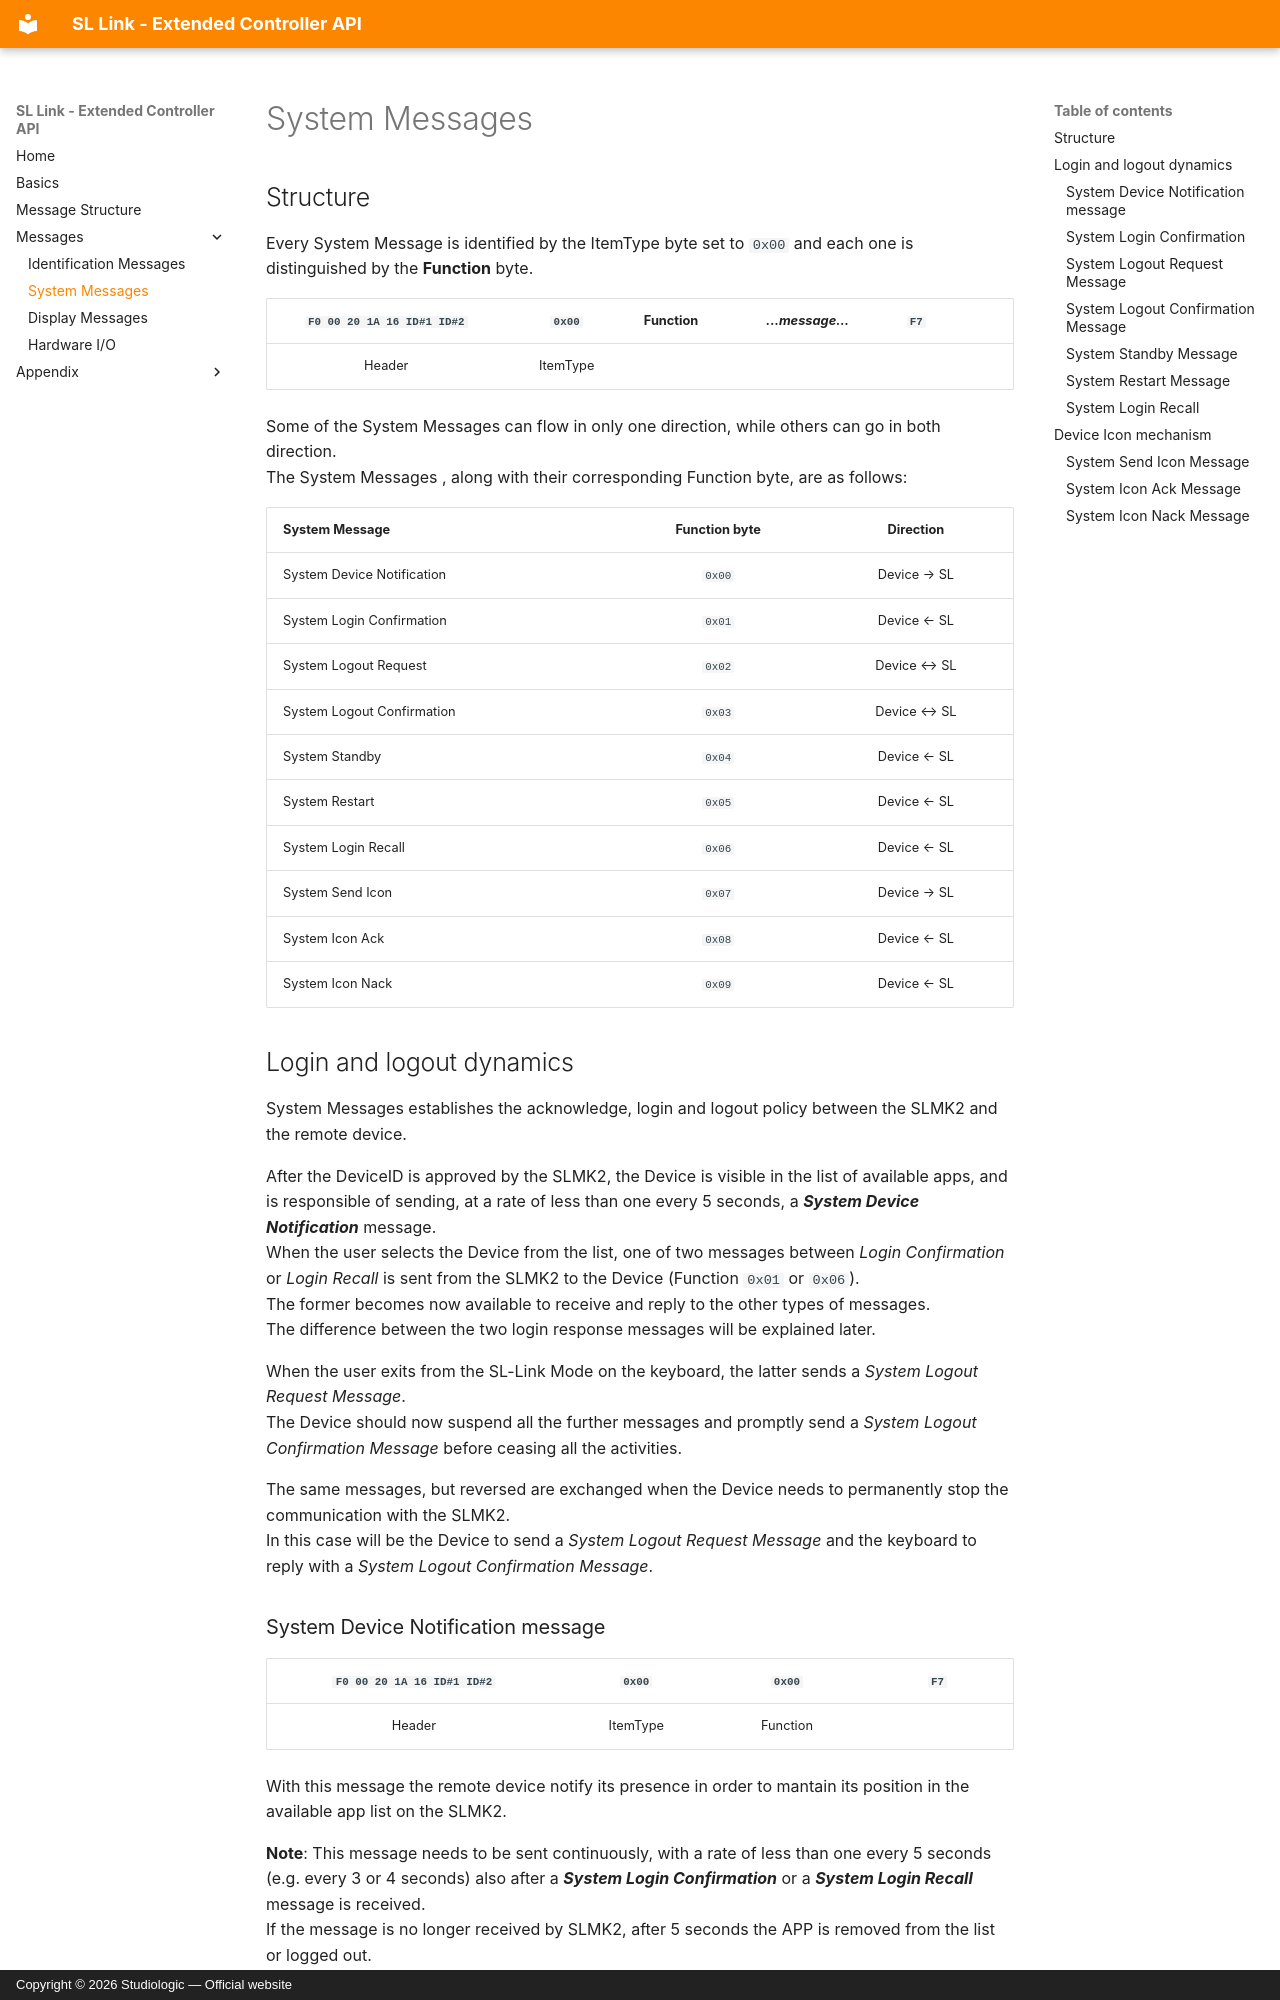

repository: fatarsrl/sl-link · page: system-messages/index.html · generator: mkdocs · copyright: Copyright © 2026 Studiologic — Official website

# System Messages

## Structure

Every System Message is identified by the ItemType byte set to `0x00` and each one is distinguished by the **Function** byte.

| `F0 00 20 1A 16 ID#1 ID#2` | `0x00` | Function | *...message...* | `F7` |
|:---:|:---:|---|---|---|
| Header | ItemType | | | |

Some of the System Messages can flow in only one direction, while others can go in both direction.  
The System Messages , along with their corresponding Function byte, are as follows:

| System Message | Function byte | Direction |
|:---|:---:|:---:|
| System Device Notification | `0x00` | Device → SL |
| System Login Confirmation | `0x01` | Device ← SL |
| System Logout Request | `0x02` | Device ↔ SL |
| System Logout Confirmation | `0x03` | Device ↔ SL |
| System Standby | `0x04` | Device ← SL |
| System Restart | `0x05` | Device ← SL |
| System Login Recall | `0x06` | Device ← SL |
| System Send Icon | `0x07` | Device → SL |
| System Icon Ack | `0x08` | Device ← SL |
| System Icon Nack | `0x09` | Device ← SL |

## Login and logout dynamics

System Messages establishes the acknowledge, login and logout policy between the SLMK2 and the remote device.  

After the DeviceID is approved by the SLMK2, the Device is visible in the list of available apps, and is responsible of sending, at a rate of less than one every 5 seconds, a ***System Device Notification*** message.  
When the user selects the Device from the list, one of two messages between  *Login Confirmation* or *Login Recall* is sent from the SLMK2 to the Device (Function `0x01` or `0x06`).  
The former becomes now available to receive and reply to the other types of messages.  
The difference between the two login response messages will be explained later.

When the user exits from the SL-Link Mode on the keyboard, the latter sends a *System Logout Request Message*.  
The Device should now suspend all the further messages and promptly send a *System Logout Confirmation Message* before ceasing all the activities.

The same messages, but reversed are exchanged when the Device needs to permanently stop the communication with the SLMK2.  
In this case will be the Device to send a *System Logout Request Message* and the keyboard to reply with a *System Logout Confirmation Message*.

### System Device Notification message
| `F0 00 20 1A 16 ID#1 ID#2` | `0x00`| `0x00` | `F7` |
|:---:|:---:|:---:|:---:|
| Header | ItemType | Function | |

With this message the remote device notify its presence in order to mantain its position in the available app list on the SLMK2.

**Note**: This message needs to be sent continuously, with a rate of less than one every 5 seconds (e.g. every 3 or 4 seconds) also after a ***System Login Confirmation*** or a ***System Login Recall*** message is received.  
If the message is no longer received by SLMK2, after 5 seconds the APP is removed from the list or logged out.
